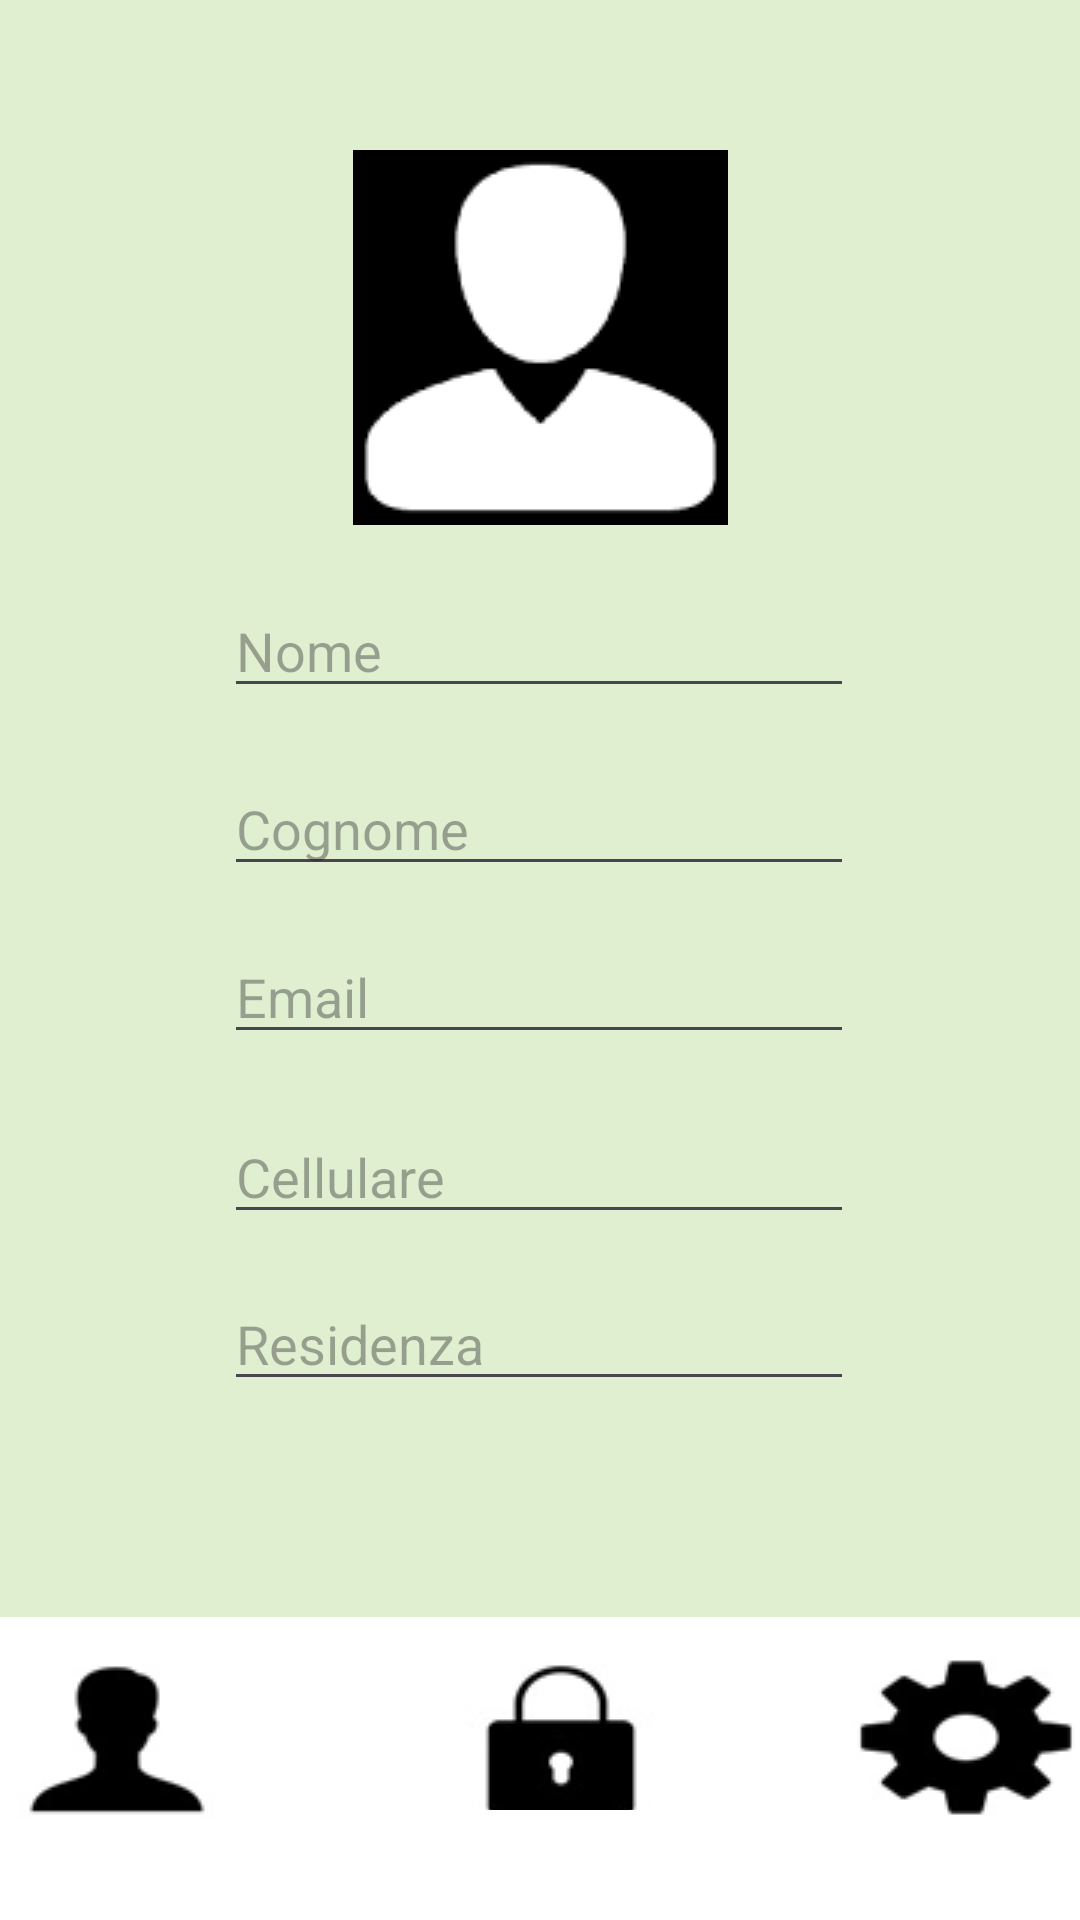

Here is an Android app screen rendered from its layout file. Give the layout XML and the strings, colors and styles it references.
<!-- AndroidManifest.xml: application theme Theme.Progetto_ProgrammazioneDispMob -->
<!-- res/layout/activity_profilo.xml -->
<?xml version="1.0" encoding="utf-8"?>
<androidx.constraintlayout.widget.ConstraintLayout xmlns:android="http://schemas.android.com/apk/res/android"
    xmlns:app="http://schemas.android.com/apk/res-auto"
    xmlns:tools="http://schemas.android.com/tools"
    android:id="@+id/main"
    android:layout_width="match_parent"
    android:layout_height="match_parent"
    android:background="#E1EFD1"
    tools:context=".Profilo">

    <EditText
        android:id="@+id/editTextPhone"
        android:layout_width="wrap_content"
        android:layout_height="wrap_content"
        android:ems="10"
        android:hint="Cellulare"
        android:inputType="phone"
        app:layout_constraintBottom_toBottomOf="parent"
        app:layout_constraintEnd_toEndOf="parent"
        app:layout_constraintHorizontal_bias="0.497"
        app:layout_constraintStart_toStartOf="parent"
        app:layout_constraintTop_toTopOf="parent"
        app:layout_constraintVertical_bias="0.618" />

    <EditText
        android:id="@+id/editTextText"
        android:layout_width="wrap_content"
        android:layout_height="wrap_content"
        android:ems="10"
        android:hint="Nome"
        android:inputType="text"
        app:layout_constraintBottom_toBottomOf="parent"
        app:layout_constraintEnd_toEndOf="parent"
        app:layout_constraintHorizontal_bias="0.497"
        app:layout_constraintStart_toStartOf="parent"
        app:layout_constraintTop_toTopOf="parent"
        app:layout_constraintVertical_bias="0.325" />

    <EditText
        android:id="@+id/editTextText2"
        android:layout_width="wrap_content"
        android:layout_height="wrap_content"
        android:ems="10"
        android:hint="Cognome"
        android:inputType="text"
        app:layout_constraintBottom_toBottomOf="parent"
        app:layout_constraintEnd_toEndOf="parent"
        app:layout_constraintHorizontal_bias="0.497"
        app:layout_constraintStart_toStartOf="parent"
        app:layout_constraintTop_toTopOf="parent"
        app:layout_constraintVertical_bias="0.424" />

    <EditText
        android:id="@+id/editTextTextEmailAddress"
        android:layout_width="wrap_content"
        android:layout_height="wrap_content"
        android:ems="10"
        android:hint="Email"
        android:inputType="textEmailAddress"
        app:layout_constraintBottom_toBottomOf="parent"
        app:layout_constraintEnd_toEndOf="parent"
        app:layout_constraintHorizontal_bias="0.497"
        app:layout_constraintStart_toStartOf="parent"
        app:layout_constraintTop_toTopOf="parent"
        app:layout_constraintVertical_bias="0.518" />

    <EditText
        android:id="@+id/editTextText3"
        android:layout_width="wrap_content"
        android:layout_height="wrap_content"
        android:ems="10"
        android:hint="Residenza"
        android:inputType="text"
        app:layout_constraintBottom_toBottomOf="parent"
        app:layout_constraintEnd_toEndOf="parent"
        app:layout_constraintHorizontal_bias="0.497"
        app:layout_constraintStart_toStartOf="parent"
        app:layout_constraintTop_toTopOf="parent"
        app:layout_constraintVertical_bias="0.711" />

    <TextView
        android:id="@+id/textView19"
        android:layout_width="426dp"
        android:layout_height="101dp"
        android:background="#FFFFFF"
        android:text=""
        app:layout_constraintBottom_toBottomOf="parent"
        app:layout_constraintEnd_toEndOf="parent"
        app:layout_constraintHorizontal_bias="0.0"
        app:layout_constraintStart_toStartOf="parent"
        app:layout_constraintTop_toTopOf="parent"
        app:layout_constraintVertical_bias="1.0" />

    <ImageButton
        android:id="@+id/imagebuttonLucc"
        android:layout_width="65dp"
        android:layout_height="49dp"
        android:text="lucchetto"
        app:layout_constraintBottom_toBottomOf="parent"
        app:layout_constraintEnd_toEndOf="parent"
        app:layout_constraintHorizontal_bias="0.523"
        app:layout_constraintStart_toStartOf="parent"
        app:layout_constraintTop_toTopOf="parent"
        app:layout_constraintVertical_bias="0.938"
        app:srcCompat="@drawable/lucchetto" />

    <ImageButton
        android:id="@+id/imageButton4"
        android:layout_width="75dp"
        android:layout_height="53dp"
        android:text="profilo"
        app:layout_constraintBottom_toBottomOf="parent"
        app:layout_constraintEnd_toEndOf="parent"
        app:layout_constraintHorizontal_bias="0.0"
        app:layout_constraintStart_toStartOf="parent"
        app:layout_constraintTop_toTopOf="parent"
        app:layout_constraintVertical_bias="0.943"
        app:srcCompat="@drawable/omino" />

    <ImageButton
        android:id="@+id/imageButton5"
        android:layout_width="76dp"
        android:layout_height="55dp"
        android:text="impostazioni"
        app:layout_constraintBottom_toBottomOf="parent"
        app:layout_constraintEnd_toEndOf="parent"
        app:layout_constraintHorizontal_bias="1.0"
        app:layout_constraintStart_toStartOf="parent"
        app:layout_constraintTop_toTopOf="parent"
        app:layout_constraintVertical_bias="0.943"
        app:srcCompat="@drawable/ingrana" />

    <ImageView
        android:id="@+id/imageView6"
        android:layout_width="125dp"
        android:layout_height="125dp"
        app:layout_constraintBottom_toBottomOf="parent"
        app:layout_constraintEnd_toEndOf="parent"
        app:layout_constraintStart_toStartOf="parent"
        app:layout_constraintTop_toTopOf="parent"
        app:layout_constraintVertical_bias="0.097"
        app:srcCompat="@drawable/senza_titolo" />
</androidx.constraintlayout.widget.ConstraintLayout>
<!-- resources referenced by this layout -->
<resources>
  <!-- drawable ingrana: png bitmap (drawable, 2549 bytes) -->
  <!-- drawable lucchetto: jpg bitmap (drawable, 2005 bytes) -->
  <!-- drawable omino: png bitmap (drawable, 1731 bytes) -->
  <!-- drawable senza_titolo: png bitmap (drawable, 2697 bytes) -->
  <style name="Theme.Progetto_ProgrammazioneDispMob" parent="Base.Theme.Progetto_ProgrammazioneDispMob" />
  <style name="Base.Theme.Progetto_ProgrammazioneDispMob" parent="Theme.Material3.DayNight.NoActionBar">
          
          
      </style>
</resources>
